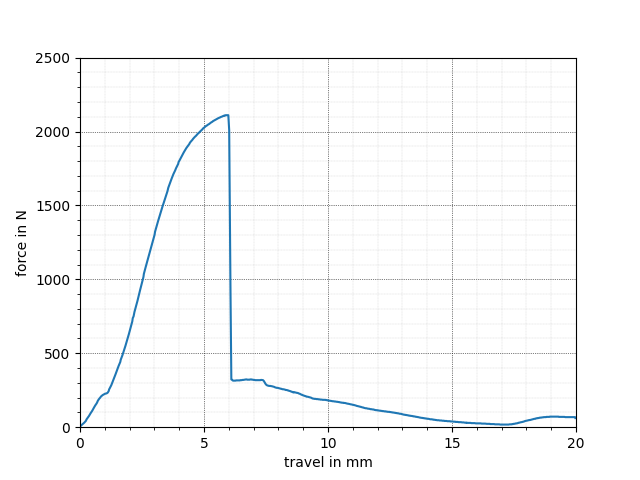

Data behind this chart, as committed beside it:
x, y
0.000, 4.870
0.000, 3.246
-0.017, 3.246
0.000, 3.246
-0.017, 3.246
0.000, 4.870
0.000, 6.494
0.035, 9.741
0.052, 12.99
0.086, 17.86
0.121, 22.73
0.156, 27.6
0.173, 30.85
0.190, 34.09
0.207, 37.34
0.242, 43.83
0.259, 51.95
0.294, 60.07
0.328, 68.18
0.363, 76.3
0.398, 86.04
0.432, 95.78
0.467, 103.9
0.484, 108.8
0.501, 113.6
0.536, 125
0.570, 134.7
0.588, 139.6
0.605, 144.5
0.622, 149.4
0.657, 157.5
0.691, 167.2
0.709, 175.3
0.743, 185.1
0.778, 193.2
0.812, 199.7
0.847, 207.8
0.882, 212.7
0.899, 215.9
0.916, 217.5
0.951, 220.8
0.985, 224
1.020, 227.3
1.037, 227.3
1.072, 228.9
1.106, 232.1
1.124, 235.4
1.158, 245.1
1.175, 256.5
1.193, 261.4
1.227, 272.7
1.262, 284.1
1.296, 298.7
1.331, 313.3
1.366, 327.9
1.400, 344.2
1.435, 358.8
1.452, 366.9
1.487, 383.1
1.538, 405.8
... 659 more rows
